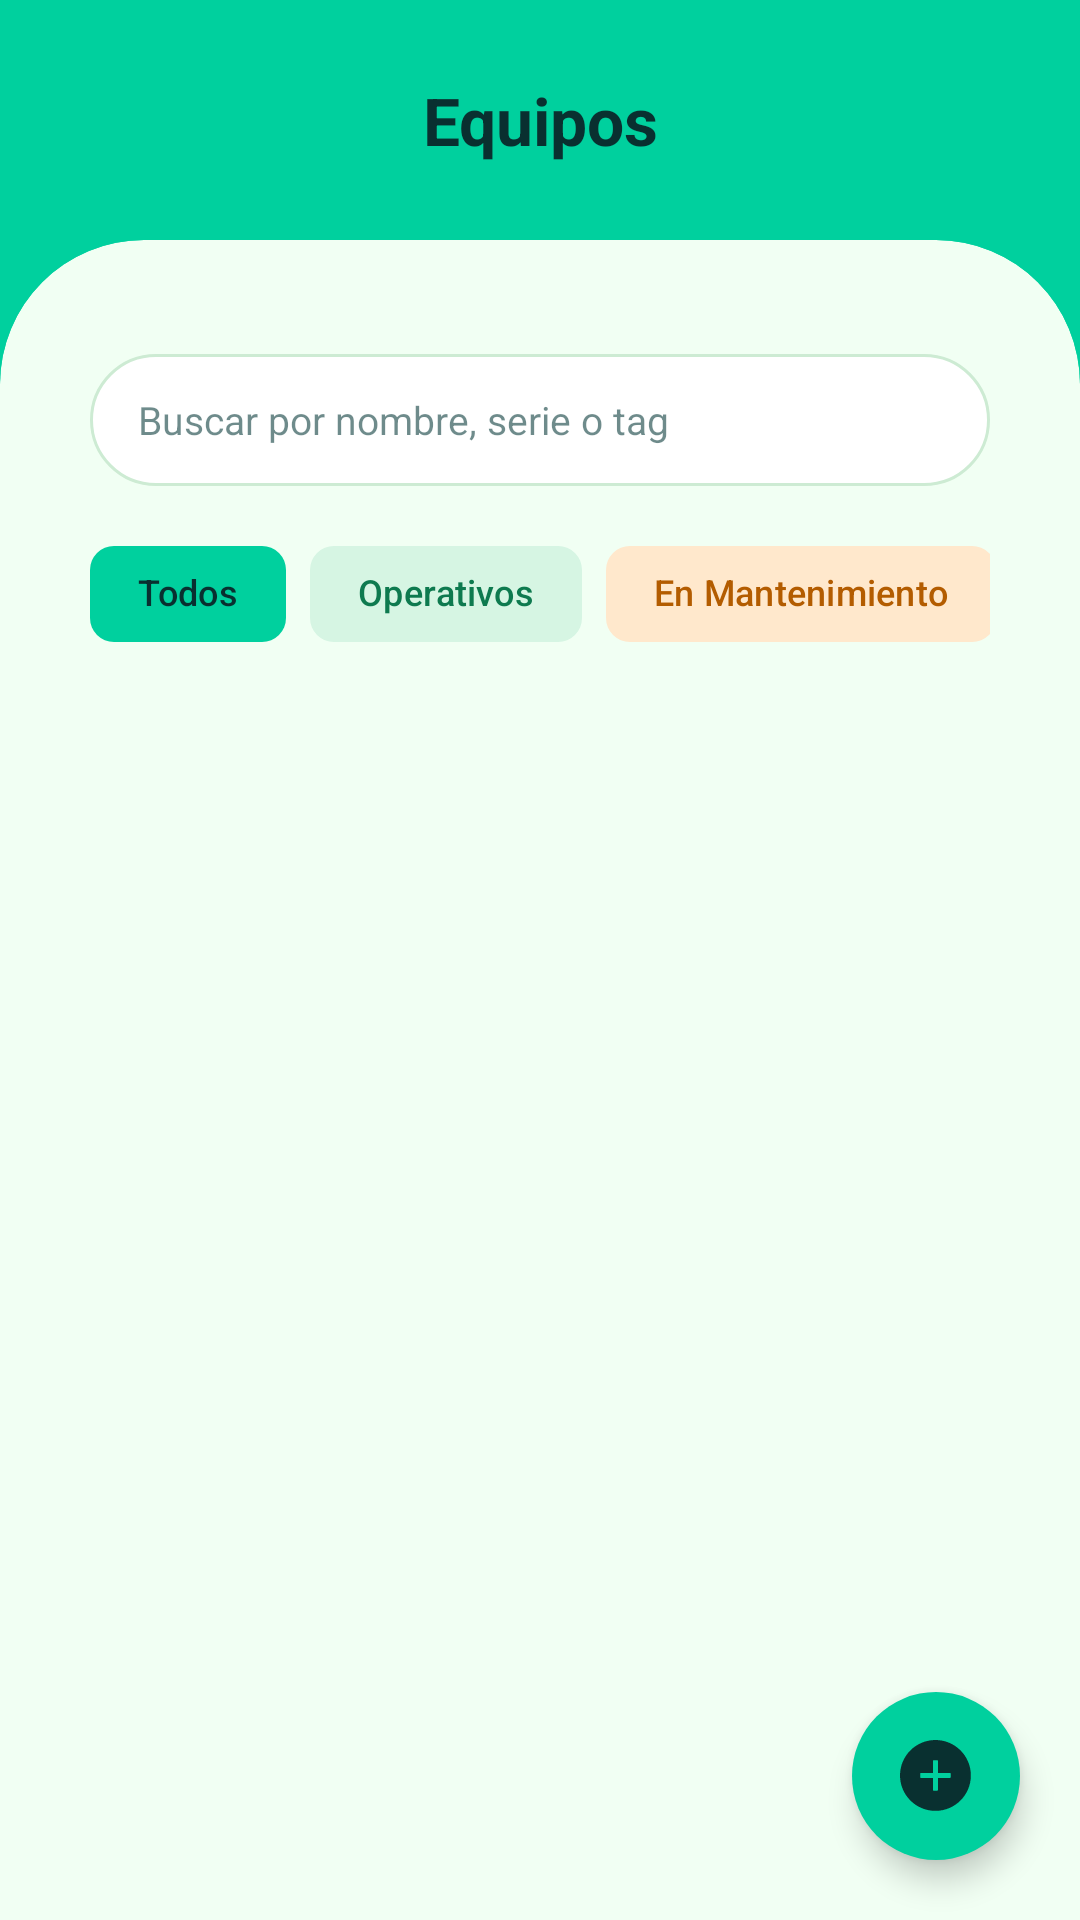

Write the Android layout XML for this screen, with the resource values it uses.
<!-- AndroidManifest.xml: application theme Theme.EquipStock -->
<!-- res/layout/fragment_equipos.xml -->
<?xml version="1.0" encoding="utf-8"?>
<FrameLayout xmlns:android="http://schemas.android.com/apk/res/android"
    xmlns:app="http://schemas.android.com/apk/res-auto"
    android:layout_width="match_parent"
    android:layout_height="match_parent">

    <LinearLayout
        android:layout_width="match_parent"
        android:layout_height="match_parent"
        android:background="@color/background"
        android:orientation="vertical">

        <TextView
            android:layout_width="match_parent"
            android:layout_height="80dp"
            android:gravity="center"
            android:text="@string/equipos_titulo"
            android:textColor="@color/text_on_background"
            android:textSize="22sp"
            android:textStyle="bold" />

        <com.google.android.material.card.MaterialCardView
            android:layout_width="match_parent"
            android:layout_height="0dp"
            android:layout_weight="1"
            app:cardBackgroundColor="@color/surface"
            app:cardElevation="0dp"
            app:shapeAppearance="@style/ShapeTopRounded"
            app:strokeWidth="0dp">

            <LinearLayout
                android:layout_width="match_parent"
                android:layout_height="match_parent"
                android:orientation="vertical"
                android:paddingStart="16dp"
                android:paddingTop="24dp"
                android:paddingEnd="16dp">

                <LinearLayout
                    android:layout_width="match_parent"
                    android:layout_height="wrap_content"
                    android:background="@drawable/bg_search"
                    android:gravity="center_vertical"
                    android:orientation="horizontal"
                    android:paddingStart="16dp"
                    android:paddingEnd="14dp">

                    <EditText
                        android:id="@+id/etBuscar"
                        android:layout_width="0dp"
                        android:layout_height="44dp"
                        android:layout_weight="1"
                        android:background="@null"
                        android:hint="@string/equipos_buscar"
                        android:imeOptions="actionSearch"
                        android:inputType="text"
                        android:maxLines="1"
                        android:textColor="@color/text_on_field"
                        android:textColorHint="@color/text_hint"
                        android:textSize="13sp" />

                    <ImageView
                        android:layout_width="22dp"
                        android:layout_height="22dp"
                        android:importantForAccessibility="no"
                        android:src="@drawable/ic_search"
                        app:tint="@color/text_on_field" />
                </LinearLayout>

                <HorizontalScrollView
                    android:layout_width="match_parent"
                    android:layout_height="wrap_content"
                    android:layout_marginTop="12dp"
                    android:scrollbars="none">

                    <com.google.android.material.chip.ChipGroup
                        android:id="@+id/chipGroup"
                        android:layout_width="wrap_content"
                        android:layout_height="wrap_content"
                        app:chipSpacingHorizontal="8dp"
                        app:selectionRequired="true"
                        app:singleLine="true"
                        app:singleSelection="true">

                        <com.google.android.material.chip.Chip
                            android:id="@+id/chipTodos"
                            style="@style/EsChip"
                            android:layout_width="wrap_content"
                            android:layout_height="wrap_content"
                            android:checked="true"
                            android:text="@string/equipos_filtro_todos" />

                        <com.google.android.material.chip.Chip
                            android:id="@+id/chipOperativo"
                            style="@style/EsChipOperativo"
                            android:layout_width="wrap_content"
                            android:layout_height="wrap_content"
                            android:text="@string/equipos_filtro_operativos" />

                        <com.google.android.material.chip.Chip
                            android:id="@+id/chipMantenimiento"
                            style="@style/EsChipMantenimiento"
                            android:layout_width="wrap_content"
                            android:layout_height="wrap_content"
                            android:text="@string/equipos_filtro_mantenimiento" />

                        <com.google.android.material.chip.Chip
                            android:id="@+id/chipInactivo"
                            style="@style/EsChipInactivo"
                            android:layout_width="wrap_content"
                            android:layout_height="wrap_content"
                            android:text="@string/equipos_filtro_inactivo" />
                    </com.google.android.material.chip.ChipGroup>
                </HorizontalScrollView>

                <TextView
                    android:id="@+id/tvVacio"
                    android:layout_width="wrap_content"
                    android:layout_height="wrap_content"
                    android:layout_gravity="center_horizontal"
                    android:layout_marginTop="40dp"
                    android:text="@string/equipos_vacio"
                    android:textColor="@color/text_primary"
                    android:visibility="gone" />

                <androidx.recyclerview.widget.RecyclerView
                    android:id="@+id/rvEquipos"
                    android:layout_width="match_parent"
                    android:layout_height="0dp"
                    android:layout_marginTop="8dp"
                    android:layout_weight="1"
                    android:clipToPadding="false"
                    android:paddingBottom="88dp" />
            </LinearLayout>
        </com.google.android.material.card.MaterialCardView>
    </LinearLayout>

    <com.google.android.material.floatingactionbutton.FloatingActionButton
        android:id="@+id/fabAgregar"
        android:layout_width="wrap_content"
        android:layout_height="wrap_content"
        android:layout_gravity="bottom|end"
        android:layout_margin="20dp"
        android:contentDescription="@string/equipos_agregar"
        android:src="@drawable/ic_add"
        app:backgroundTint="@color/primary"
        app:shapeAppearanceOverlay="@style/ShapeCircle"
        app:tint="@color/on_primary" />
</FrameLayout>
<!-- resources referenced by this layout -->
<resources>
  <color name="background">#00D09E</color>
  <color name="on_primary">#093030</color>
  <color name="primary">#00D09E</color>
  <color name="surface">#F1FFF3</color>
  <color name="text_hint">#990E3E3E</color>
  <color name="text_on_background">#093030</color>
  <color name="text_on_field">#093030</color>
  <color name="text_primary">#093030</color>
  <!-- drawable bg_search (drawable) -->
  <?xml version="1.0" encoding="utf-8"?>
  <shape xmlns:android="http://schemas.android.com/apk/res/android"
      android:shape="rectangle">
      <solid android:color="@color/search_background" />
      <corners android:radius="24dp" />
      <stroke android:width="1dp" android:color="@color/card_stroke" />
  </shape>
  <string name="equipos_agregar">Agregar equipo</string>
  <string name="equipos_buscar">Buscar por nombre, serie o tag</string>
  <string name="equipos_filtro_inactivo">Inactivo</string>
  <string name="equipos_filtro_mantenimiento">En Mantenimiento</string>
  <string name="equipos_filtro_operativos">Operativos</string>
  <string name="equipos_filtro_todos">Todos</string>
  <string name="equipos_titulo">Equipos</string>
  <string name="equipos_vacio">No hay equipos para mostrar</string>
  <style name="EsChip" parent="Widget.Material3.Chip.Filter">
          <item name="chipBackgroundColor">@color/chip_bg</item>
          <item name="android:textColor">@color/chip_text</item>
          <item name="android:textSize">12sp</item>
          <item name="chipStrokeWidth">0dp</item>
          <item name="checkedIconVisible">false</item>
      </style>
  <style name="EsChipInactivo" parent="EsChip">
          <item name="chipBackgroundColor">@color/estado_inactivo_bg</item>
          <item name="android:textColor">@color/estado_inactivo_text</item>
          <item name="chipStrokeWidth">2dp</item>
          <item name="chipStrokeColor">@color/chip_stroke_inactivo</item>
      </style>
  <style name="EsChipMantenimiento" parent="EsChip">
          <item name="chipBackgroundColor">@color/estado_mantenimiento_bg</item>
          <item name="android:textColor">@color/estado_mantenimiento_text</item>
          <item name="chipStrokeWidth">2dp</item>
          <item name="chipStrokeColor">@color/chip_stroke_mantenimiento</item>
      </style>
  <style name="EsChipOperativo" parent="EsChip">
          <item name="chipBackgroundColor">@color/estado_operativo_bg</item>
          <item name="android:textColor">@color/estado_operativo_text</item>
          <item name="chipStrokeWidth">2dp</item>
          <item name="chipStrokeColor">@color/chip_stroke_operativo</item>
      </style>
  <style name="ShapeCircle" parent="">
          <item name="cornerFamily">rounded</item>
          <item name="cornerSize">50%</item>
      </style>
  <style name="ShapeTopRounded" parent="">
          <item name="cornerFamily">rounded</item>
          <item name="cornerSizeTopLeft">48dp</item>
          <item name="cornerSizeTopRight">48dp</item>
          <item name="cornerSizeBottomLeft">0dp</item>
          <item name="cornerSizeBottomRight">0dp</item>
      </style>
  <style name="Theme.EquipStock" parent="Base.Theme.EquipStock" />
  <color name="search_background">#FFFFFF</color>
  <color name="card_stroke">#CDEBD3</color>
  <color name="estado_inactivo_bg">#FFD6D6</color>
  <color name="estado_inactivo_text">#B3261E</color>
  <color name="estado_mantenimiento_bg">#FFE8CC</color>
  <color name="estado_mantenimiento_text">#B35C00</color>
  <color name="estado_operativo_bg">#D6F5E3</color>
  <color name="estado_operativo_text">#0E7A4F</color>
  <style name="Base.Theme.EquipStock" parent="Theme.Material3.DayNight.NoActionBar">
          
          
      </style>
</resources>
